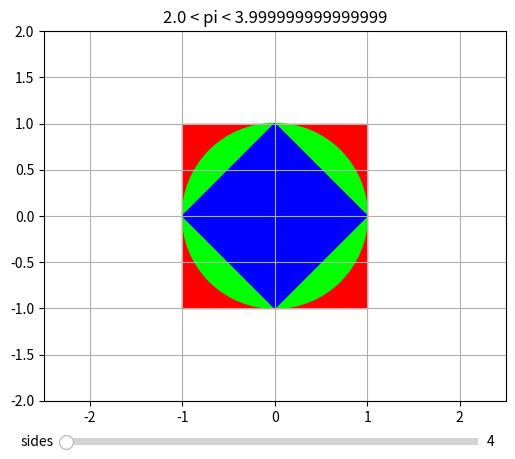

The matplotlib source for this figure:
import matplotlib.pyplot as plt
from matplotlib.patches import Polygon
import numpy
from matplotlib.widgets import Slider


fig, ax = plt.subplots(num='割圓術 by 吳承軒')
sides = 4
ax_slider = plt.axes([0.18,0.01,0.65,0.03])

slider_ = Slider(ax_slider, "sides", valmin=3, valmax=100, valinit=4, valstep=1)
def update(side_):
    global sides
    sides = slider_.val
    ax.clear()
    ax.set_xlim((-2.5,2.5))
    ax.set_ylim((-2,2))
    ax.set_aspect('equal')

    inner = 1/2*numpy.sin(numpy.radians(360/sides))*sides
    outer = 1/2*(1/numpy.cos(numpy.radians(360/sides/2))**2)*numpy.sin(numpy.radians(360/sides))*sides
        
    ax.set_title(str(inner)+ " < pi < "+ str(outer))
    circle = plt.Circle((0,0), 1, fill=True, color=[0,1,0])
    
    angle = 360/sides
    #inner
    inner_poly = []
    _angle = 0
    for i in range(sides):
        _angle+=angle
        x,y = numpy.cos(numpy.radians(_angle)), numpy.sin(numpy.radians(_angle))
        inner_poly.append((x,y))
    inner_poly = numpy.array(inner_poly)
    inner_poly_draw = Polygon(inner_poly, facecolor = 'k', fill=True, color=[0,0,1])

    outer_poly = []
    Radius = 1/(numpy.cos(numpy.radians(angle/2)))
    _angle = angle/2
    for i in range(sides):
        _angle+=angle
        x,y = Radius*numpy.cos(numpy.radians(_angle)), Radius*numpy.sin(numpy.radians(_angle))
        outer_poly.append((x,y))
    outer_poly = numpy.array(outer_poly)
    outer_poly_draw = Polygon(outer_poly, facecolor = 'k', fill=True, color=[1,0,0])
    
    ax.add_patch(outer_poly_draw)
    ax.add_patch(circle)
    ax.add_patch(inner_poly_draw)
    ax.grid(True)
    fig.canvas.draw()
    

update(sides)


slider_.on_changed(update)

plt.show()